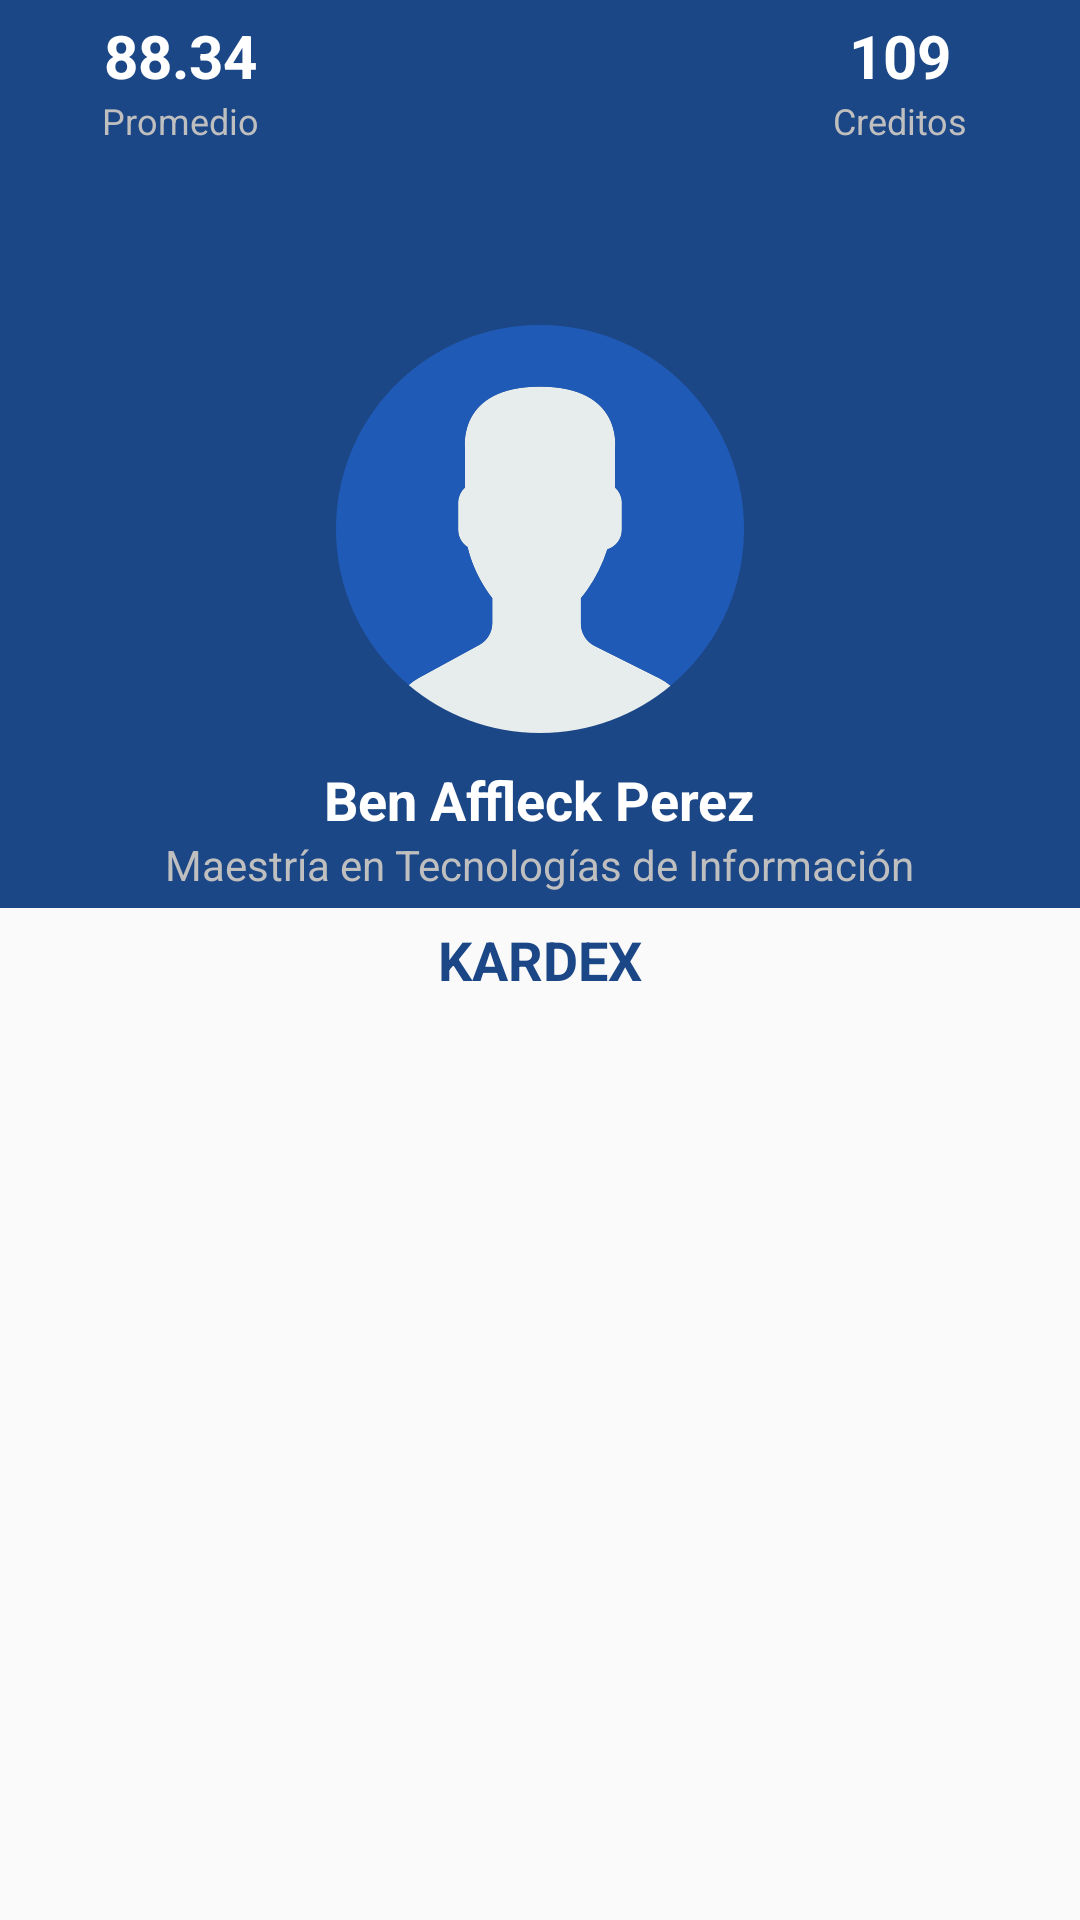

Android layout source for this screen:
<!-- AndroidManifest.xml: application theme AppTheme -->
<!-- res/layout/fragment__siiau.xml -->
<FrameLayout xmlns:android="http://schemas.android.com/apk/res/android"
    xmlns:app="http://schemas.android.com/apk/res-auto"
    xmlns:tools="http://schemas.android.com/tools"
    android:layout_width="match_parent"
    android:layout_height="match_parent"
    tools:context="com.cucea.mti.Fragment_Perfil">

    

    <RelativeLayout
        android:layout_width="match_parent"
        android:layout_height="match_parent">

        <TextView
            android:id="@+id/txtCodigo_Perfil"
            android:layout_width="wrap_content"
            android:layout_height="wrap_content"
            android:layout_centerHorizontal="true"
            android:layout_centerVertical="true"
            android:layout_marginTop="5dp"
            android:text="KARDEX"
            android:textColor="#1C4786"
            android:textSize="18sp"
            android:textStyle="normal|bold" />

        <RelativeLayout
            android:layout_width="match_parent"
            android:layout_height="match_parent"
            android:layout_above="@+id/txtCodigo_Perfil"
            android:layout_alignParentLeft="true"
            android:layout_alignParentStart="true"
            android:layout_alignParentTop="true"
            android:background="#1C4786">

            <TextView
                android:id="@+id/txtNombrePrograma_Kardex"
                android:layout_width="wrap_content"
                android:layout_height="wrap_content"
                android:layout_alignParentBottom="true"
                android:layout_centerHorizontal="true"
                android:layout_marginBottom="5dp"
                android:text="Maestría en Tecnologías de Información"
                android:textColor="#BFBFBF" />

            <TextView
                android:id="@+id/txtNombre_Kardex"
                android:layout_width="wrap_content"
                android:layout_height="wrap_content"
                android:layout_above="@+id/txtNombrePrograma_Kardex"
                android:layout_centerHorizontal="true"
                android:text="Ben Affleck Perez"
                android:textColor="#FFFFFF"
                android:textSize="18sp"
                android:textStyle="normal|bold" />

            <ImageView
                android:id="@+id/ivPerfil_Kardex"
                android:layout_width="wrap_content"
                android:layout_height="wrap_content"
                android:layout_above="@+id/txtNombre_Kardex"
                android:layout_centerHorizontal="true"
                android:layout_marginBottom="10dp"
                android:src="@mipmap/iconuserbuscar" />

            <TextView
                android:id="@+id/txtPromedio_Kardex"
                android:layout_width="80dp"
                android:layout_height="wrap_content"
                android:layout_alignParentLeft="true"
                android:layout_alignParentStart="true"
                android:layout_alignParentTop="true"
                android:layout_marginLeft="20dp"
                android:layout_marginTop="5dp"
                android:gravity="center_horizontal"
                android:text="88.34"
                android:textColor="#FFFFFF"
                android:textSize="20sp"
                android:textStyle="normal|bold" />

            <TextView
                android:id="@+id/txtCreditos_Kardex"
                android:layout_width="80dp"
                android:layout_height="wrap_content"
                android:layout_alignParentEnd="true"
                android:layout_alignParentRight="true"
                android:layout_alignParentTop="true"
                android:layout_marginRight="20dp"
                android:layout_marginTop="5dp"
                android:gravity="center_horizontal"
                android:text="109"
                android:textColor="#FFFFFF"
                android:textSize="20sp"
                android:textStyle="normal|bold" />

            <TextView
                android:id="@+id/textView21"
                android:layout_width="wrap_content"
                android:layout_height="wrap_content"
                android:layout_alignEnd="@+id/txtPromedio_Kardex"
                android:layout_alignLeft="@+id/txtPromedio_Kardex"
                android:layout_alignRight="@+id/txtPromedio_Kardex"
                android:layout_alignStart="@+id/txtPromedio_Kardex"
                android:layout_below="@+id/txtPromedio_Kardex"
                android:gravity="center_horizontal"
                android:text="Promedio"
                android:textColor="#BFBFBF"
                android:textSize="12sp" />

            <TextView
                android:id="@+id/textView22"
                android:layout_width="wrap_content"
                android:layout_height="wrap_content"
                android:layout_alignEnd="@+id/txtCreditos_Kardex"
                android:layout_alignLeft="@+id/txtCreditos_Kardex"
                android:layout_alignRight="@+id/txtCreditos_Kardex"
                android:layout_alignStart="@+id/txtCreditos_Kardex"
                android:layout_below="@+id/txtCreditos_Kardex"
                android:gravity="center_horizontal"
                android:text="Creditos"
                android:textColor="#BFBFBF"
                android:textSize="12sp" />
        </RelativeLayout>

        <ListView
            android:id="@+id/listView_Kardex"
            android:layout_width="match_parent"
            android:layout_height="match_parent"
            android:layout_alignParentLeft="true"
            android:layout_alignParentStart="true"
            android:layout_below="@+id/txtCodigo_Perfil"
            android:layout_marginLeft="10dp"
            android:layout_marginRight="10dp"
            android:layout_marginTop="5dp" />

    </RelativeLayout>
</FrameLayout>
<!-- resources referenced by this layout -->
<resources>
  <!-- mipmap iconuserbuscar: png bitmap (mipmap-mdpi, 5416 bytes) -->
  <style name="AppTheme" parent="Theme.AppCompat.Light">
          
          <item name="colorPrimary">@color/colorPrimary</item>
          <item name="colorPrimaryDark">@color/colorPrimaryDark</item>
          <item name="colorAccent">@color/colorAccent</item>
          <item name="android:textColorHint">#205AB7</item>
          <item name="android:homeAsUpIndicator">@drawable/back</item>
      </style>
  <color name="colorPrimary">#1C4786</color>
  <color name="colorPrimaryDark">#303F9F</color>
  <color name="colorAccent">#1C4786</color>
  <!-- drawable back: png bitmap (drawable, 376 bytes) -->
</resources>
